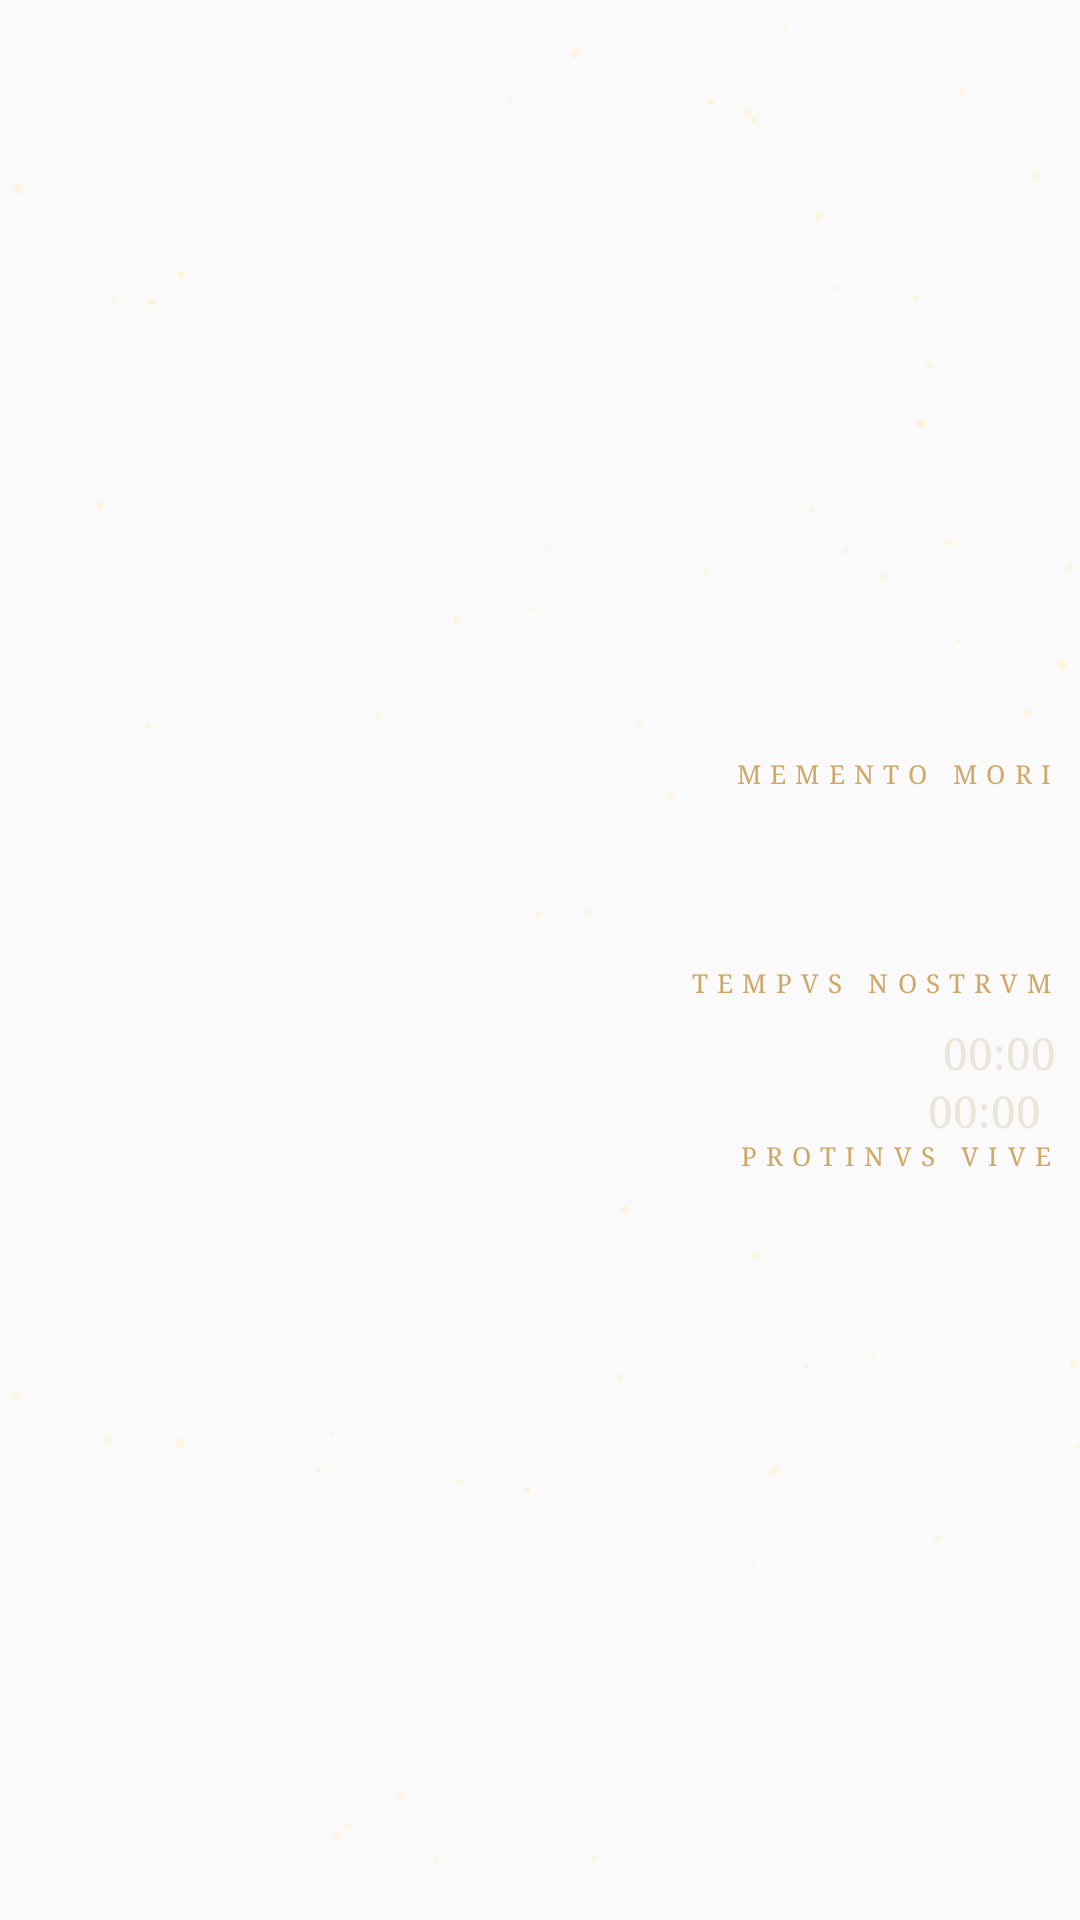

Produce the Android XML layout that renders to this screen, including the resource entries it uses.
<!-- AndroidManifest.xml: application theme AppTheme -->
<!-- res/layout/widget_hero_small.xml -->
<?xml version="1.0" encoding="utf-8"?>
<FrameLayout xmlns:android="http://schemas.android.com/apk/res/android"
    android:id="@android:id/background"
    android:layout_width="match_parent"
    android:layout_height="match_parent"
    android:clipToOutline="true">

    <ImageView
        android:id="@+id/hero_sky"
        android:layout_width="match_parent"
        android:layout_height="match_parent"
        android:contentDescription="@null"
        android:scaleType="fitXY" />

    <ImageView
        android:id="@+id/hero_stars"
        android:layout_width="match_parent"
        android:layout_height="match_parent"
        android:contentDescription="@null"
        android:scaleType="centerCrop"
        android:src="@drawable/hero_stars" />

    <FrameLayout
        android:id="@+id/hero_moon_box"
        android:layout_width="match_parent"
        android:layout_height="match_parent">

        <ImageView
            android:id="@+id/hero_moon"
            android:layout_width="30dp"
            android:layout_height="30dp"
            android:contentDescription="@null"
            android:scaleType="fitXY" />
    </FrameLayout>

    <LinearLayout
        android:id="@+id/hero_body"
        android:layout_width="match_parent"
        android:layout_height="match_parent"
        android:gravity="center_vertical"
        android:orientation="horizontal"
        android:padding="8dp">

        <ImageView
            android:id="@+id/hero_dial"
            android:layout_width="0dp"
            android:layout_height="match_parent"
            android:layout_weight="1"
            android:contentDescription="@string/hero_dial"
            android:scaleType="fitCenter" />

        <include layout="@layout/widget_hero_mm" />
    </LinearLayout>
</FrameLayout>
<!-- res/layout/widget_hero_mm.xml (included above) -->
<?xml version="1.0" encoding="utf-8"?>
<LinearLayout xmlns:android="http://schemas.android.com/apk/res/android"
    android:id="@+id/hero_mm"
    android:layout_width="130dp"
    android:layout_height="wrap_content"
    android:layout_marginStart="6dp"
    android:gravity="end"
    android:orientation="vertical">

    <TextView
        android:id="@+id/hero_mm_l"
        android:layout_width="wrap_content"
        android:layout_height="wrap_content"
        android:layout_marginTop="4dp"
        android:fontFamily="serif"
        android:includeFontPadding="false"
        android:letterSpacing="0.36"
        android:maxLines="1"
        android:text="MEMENTO MORI"
        android:textColor="#D0A867"
        android:textSize="8.5dp" />

    <LinearLayout
        android:layout_width="wrap_content"
        android:layout_height="wrap_content"
        android:layout_marginTop="2dp"
        android:baselineAligned="true"
        android:gravity="end"
        android:orientation="horizontal">

        <TextView
            android:id="@+id/hero_mm_n"
            android:layout_width="wrap_content"
            android:layout_height="wrap_content"
            android:fontFamily="serif"
            android:includeFontPadding="false"
            android:maxLines="1"
            android:textColor="#ECE5D9"
            android:textSize="20dp" />

        <TextView
            android:id="@+id/hero_mm_u"
            android:layout_width="wrap_content"
            android:layout_height="wrap_content"
            android:layout_marginStart="4dp"
            android:ellipsize="end"
            android:fontFamily="serif"
            android:gravity="end"
            android:includeFontPadding="false"
            android:maxLines="1"
            android:textColor="#A89E91"
            android:textSize="11dp" />
    </LinearLayout>

    <ImageView
        android:id="@+id/hero_mm_bar"
        android:layout_width="match_parent"
        android:layout_height="2dp"
        android:layout_marginTop="4dp"
        android:contentDescription="@null"
        android:scaleType="fitXY" />

    <AdapterViewFlipper
        android:id="@+id/hero_tn"
        android:layout_width="match_parent"
        android:layout_height="19dp"
        android:layout_marginTop="9dp"
        android:animateFirstView="false"
        android:autoStart="true"
        android:flipInterval="1000"
        android:inAnimation="@animator/hero_in"
        android:loopViews="false"
        android:outAnimation="@animator/hero_out" />

    <TextView
        android:id="@+id/hero_tn_l"
        android:layout_width="wrap_content"
        android:layout_height="wrap_content"
        android:fontFamily="serif"
        android:includeFontPadding="false"
        android:letterSpacing="0.36"
        android:maxLines="1"
        android:text="TEMPVS NOSTRVM"
        android:textColor="#D0A867"
        android:textSize="8.5dp" />

    <LinearLayout
        android:id="@+id/hero_sl_row"
        android:layout_width="wrap_content"
        android:layout_height="wrap_content"
        android:layout_marginTop="8dp"
        android:baselineAligned="true"
        android:gravity="end"
        android:orientation="horizontal">

        <TextView
            android:id="@+id/hero_sl_l"
            android:layout_width="wrap_content"
            android:layout_height="wrap_content"
            android:fontFamily="serif"
            android:maxLines="1"
            android:textColor="#A89E91"
            android:textSize="11.5dp" />

        <Chronometer
            android:id="@+id/hero_sl_c"
            android:layout_width="wrap_content"
            android:layout_height="wrap_content"
            android:layout_marginStart="5dp"
            android:fontFamily="serif"
            android:fontFeatureSettings="tnum"
            android:maxLines="1"
            android:textColor="#ECE5D9"
            android:textSize="14.5dp" />
    </LinearLayout>

    <LinearLayout
        android:id="@+id/hero_wk_row"
        android:layout_width="wrap_content"
        android:layout_height="wrap_content"
        android:baselineAligned="true"
        android:gravity="end"
        android:orientation="horizontal">

        <TextView
            android:id="@+id/hero_wk_l"
            android:layout_width="wrap_content"
            android:layout_height="wrap_content"
            android:fontFamily="serif"
            android:maxLines="1"
            android:textColor="#A89E91"
            android:textSize="11.5dp" />

        <Chronometer
            android:id="@+id/hero_wk_c"
            android:layout_width="wrap_content"
            android:layout_height="wrap_content"
            android:layout_marginStart="5dp"
            android:fontFamily="serif"
            android:fontFeatureSettings="tnum"
            android:maxLines="1"
            android:textColor="#ECE5D9"
            android:textSize="14.5dp" />

        <TextView
            android:id="@+id/hero_wk_t"
            android:layout_width="wrap_content"
            android:layout_height="wrap_content"
            android:layout_marginStart="5dp"
            android:fontFamily="serif"
            android:maxLines="1"
            android:textColor="#ECE5D9"
            android:textSize="11.5dp" />
    </LinearLayout>

    <TextView
        android:id="@+id/hero_pv"
        android:layout_width="wrap_content"
        android:layout_height="wrap_content"
        android:layout_marginTop="1dp"
        android:fontFamily="serif"
        android:includeFontPadding="false"
        android:letterSpacing="0.36"
        android:maxLines="1"
        android:text="PROTINVS VIVE"
        android:textColor="#D0A867"
        android:textSize="8.5dp" />
</LinearLayout>
<!-- resources referenced by this layout -->
<resources>
  <!-- drawable hero_stars: vector/xml drawable (drawable, 12630 chars, omitted) -->
  <string name="hero_dial">Солнечные часы</string>
  <style name="AppTheme" parent="Theme.AppCompat.Light.DarkActionBar">
          
          <item name="colorPrimary">@color/colorPrimary</item>
          <item name="colorPrimaryDark">@color/colorPrimaryDark</item>
          <item name="colorAccent">@color/colorAccent</item>
      </style>
  <!-- not gathered from this repository: default colours our renderer supplied (Android Studio template values) -->
  <color name="colorPrimary">#FF6200EE</color>
  <color name="colorPrimaryDark">#FF3700B3</color>
  <color name="colorAccent">#FF03DAC5</color>
</resources>
